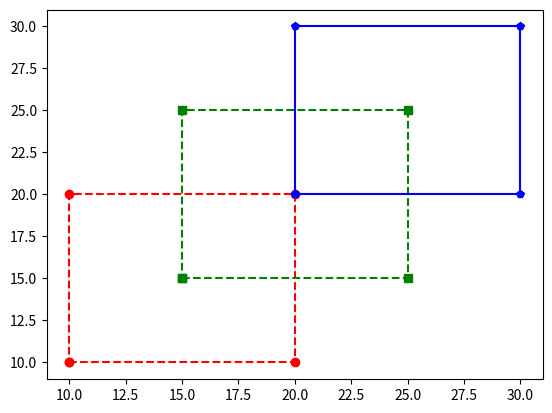

Write the Python code that produced this figure.
import matplotlib.pyplot as plt

def small():
    x = [10, 20, 20, 10, 10]
    y = [10, 10, 20, 20, 10]
    plt.plot(x, y, 'ro--')

def medium():
    x = [15, 25, 25, 15, 15]
    y = [15, 15, 25, 25, 15]
    plt.plot(x, y, 'gs--')
def large():
    x = [20, 30, 30, 20, 20]
    y = [20, 20, 30, 30, 20]
    plt.plot(x, y, 'b-p')

def run_task2():
    small()
    medium()
    large()
    plt.show()

run_task2()
